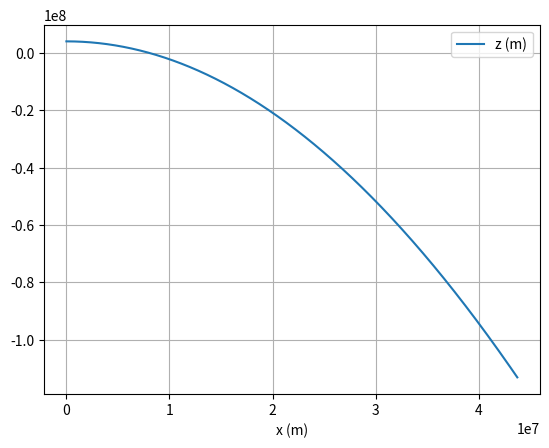
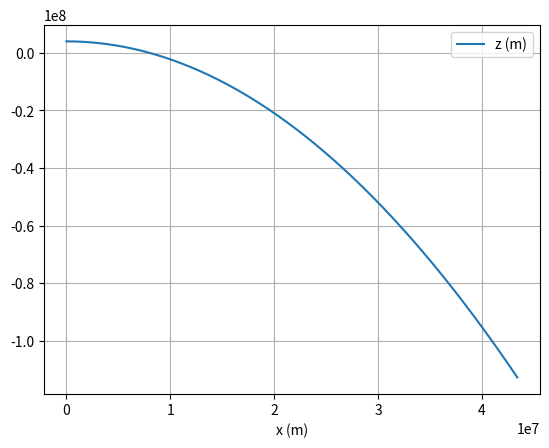
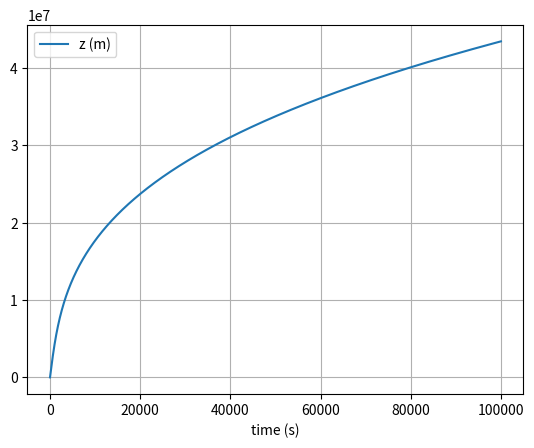

The matplotlib source for these figures, in order:
# uncomment the next line if running in a notebook
#%matplotlib inline
import numpy as np
import matplotlib.pyplot as plt

# mass, spring constant, initial position and velocity
m = 1
m_mars = 6.42 * 10**23
r_mars = 3390000
grav_const = 6.674 * 10**(-11)
position = np.array([0,0,4000000])
velocity = np.array([4629,0,0])
position_v = position
velocity_v = velocity

# simulation time, timestep and time
t_max = 100000
dt = 1
t_array = np.arange(0, t_max, dt)

# initialise empty lists to record trajectories
x_list = []
v_list = []
x_vertlet = []
v_vertlet = []

# Euler integration
for t in t_array:

    # append current state to trajectories
    x_list.append(position)
    v_list.append(velocity)
    x_vertlet.append(position_v)
    v_vertlet.append(velocity_v)
    
    # calculate new position and velocity
    pos_mag = np.linalg.norm(position)
    if pos_mag <= r_mars:
        break
    a = -grav_const * m_mars * position / pos_mag**3
    #print(position)
    #print(pos_mag)
    position = position + dt * velocity
    velocity = velocity + dt * a
    #print(velocity)

    if t >= t_array[1]:
        pos_mag_v = np.linalg.norm(position_v)
        if pos_mag_v <= r_mars:
            break
        position_v = 2*x_vertlet[-1] - x_vertlet[-2] - dt**2 * grav_const * m_mars *x_vertlet[-1]/pos_mag_v**3
        velocity_v = 1/dt * (position_v - x_vertlet[-1])
        #print(velocity_v)
    else:
        position_v = position
        velocity_v = velocity

# convert trajectory lists into arrays, so they can be sliced (useful for Assignment 2)
x_array = np.array(x_list)
v_array = np.array(v_list)
xvert_array = np.array(x_vertlet)
vvert_array = np.array(v_vertlet)

# plot the position-time graph

#plt.figure(1)
#plt.clf()
#plt.xlabel('time (s)')
#plt.grid()
#plt.plot(t_array, x_array, label='x (m)')
#plt.plot(t_array, v_array, label='v (m/s)')
#plt.legend()
#plt.show()

#plt.figure(2)
#plt.clf()
#plt.xlabel('time (s)')
#plt.grid()
#plt.plot(t_array, xvert_array, label='x (m)')
#plt.plot(t_array, vvert_array, label='v (m/s)')
#plt.legend()
#plt.show()

#ASSIGNMENT 2 - (1)

#plt.figure(1)
#plt.clf()
#plt.xlabel('time (s)')
#plt.grid()
#plt.plot(t_array, x_array[:,2], label='z (m)')
#plt.plot(t_array, v_array, label='v (m/s)')
#plt.legend()
#plt.show()

plt.figure(3)
plt.clf()
plt.xlabel('time (s)')
plt.grid()
plt.plot(t_array, xvert_array[:,0], label='z (m)')
#plt.plot(t_array, vvert_array, label='v (m/s)')
plt.legend()
plt.show()

#ASSIGNMENT 2 - (2)

plt.figure(1)
plt.clf()
plt.xlabel('x (m)')
plt.grid()
plt.plot(x_array[:,0], x_array[:,2], label='z (m)')
#plt.plot(t_array, v_array, label='v (m/s)')
plt.legend()
plt.show()

plt.figure(2)
plt.clf()
plt.xlabel('x (m)')
plt.grid()
plt.plot(xvert_array[:,0], xvert_array[:,2], label='z (m)')
#plt.plot(t_array, vvert_array, label='v (m/s)')
plt.legend()
plt.show()